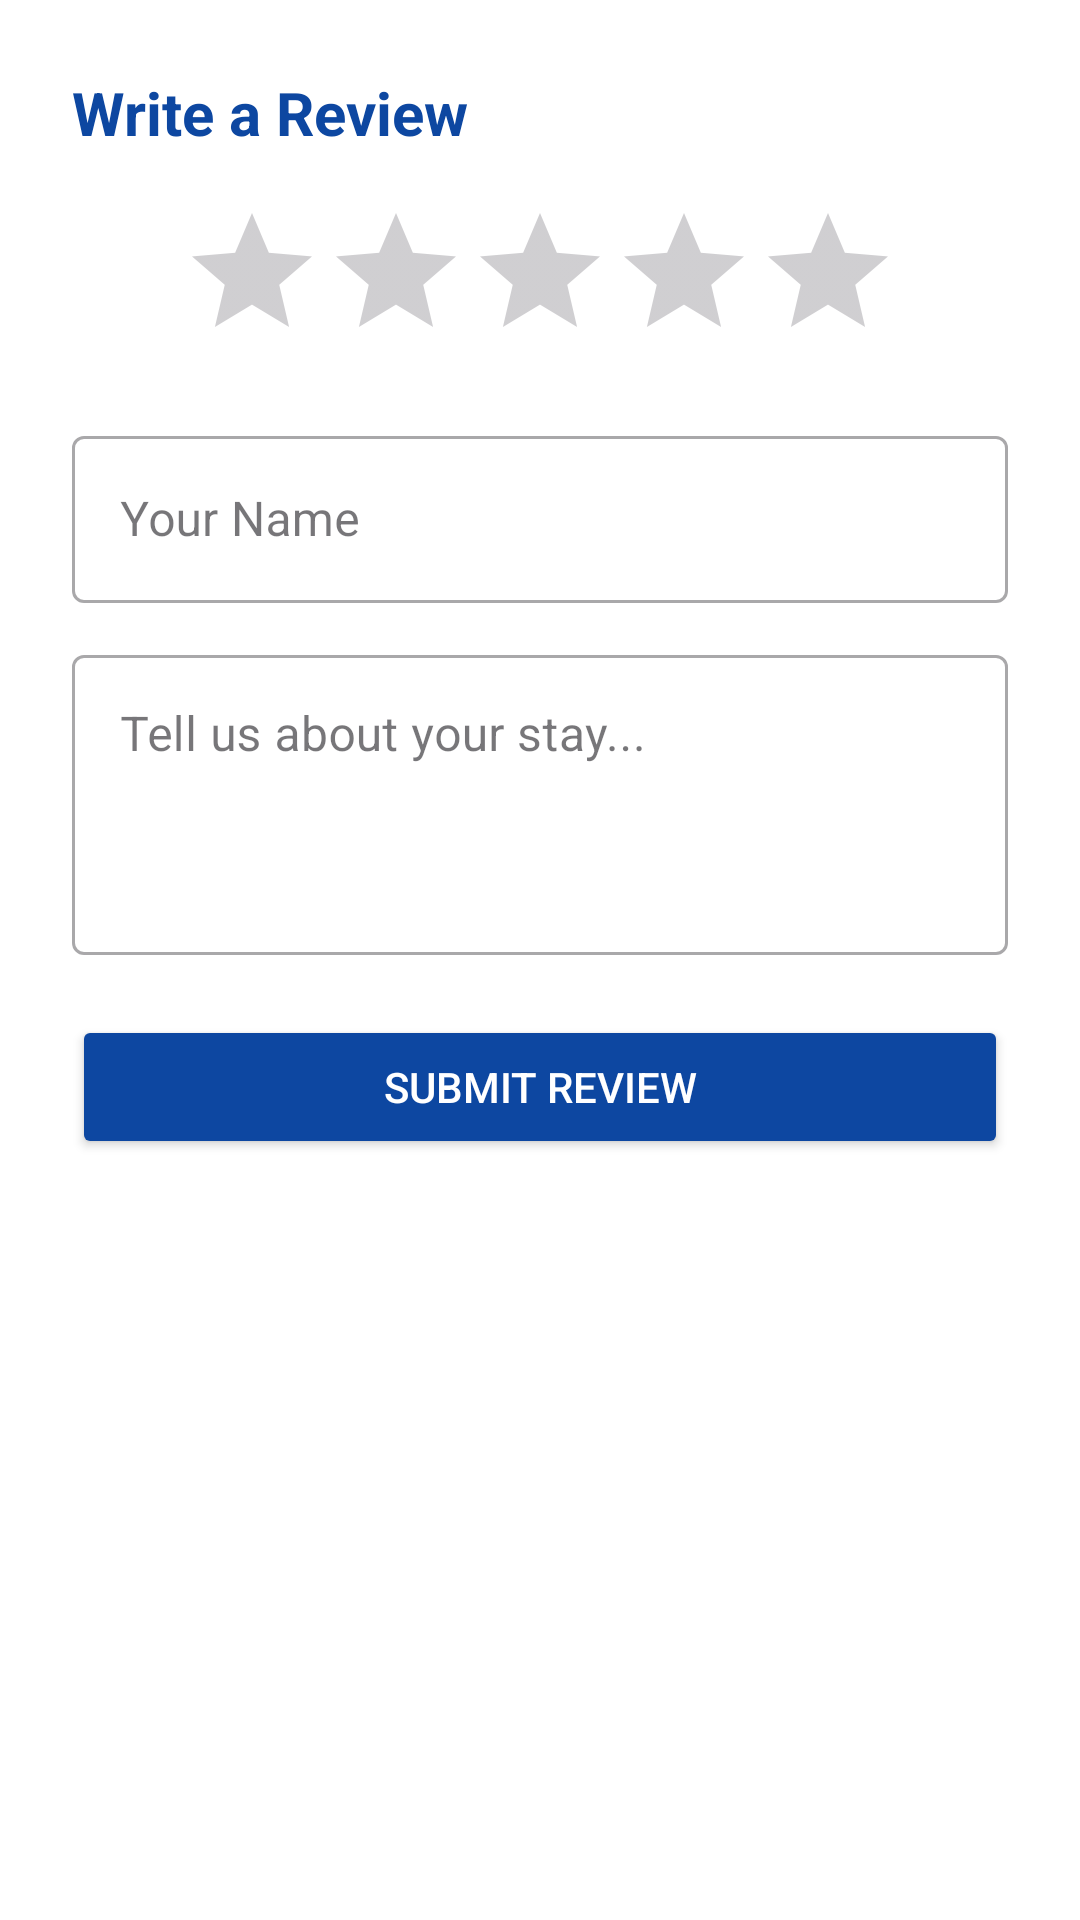

Reconstruct the res/layout file that produces this screen, plus the resources it refers to.
<!-- AndroidManifest.xml: application theme Theme.Hostello -->
<!-- res/layout/dialog_add_review.xml -->
<?xml version="1.0" encoding="utf-8"?>
<LinearLayout xmlns:android="http://schemas.android.com/apk/res/android"
    android:layout_width="match_parent"
    android:layout_height="wrap_content"
    android:orientation="vertical"
    android:padding="24dp"
    android:background="@color/white">

    <TextView
        android:layout_width="wrap_content"
        android:layout_height="wrap_content"
        android:text="Write a Review"
        android:textSize="20sp"
        android:textStyle="bold"
        android:textColor="@color/dark_blue"/>

    <RatingBar
        android:id="@+id/inputRating"
        android:layout_width="wrap_content"
        android:layout_height="wrap_content"
        android:layout_gravity="center"
        android:layout_marginVertical="16dp"
        android:numStars="5"
        android:stepSize="1.0" />

    <com.google.android.material.textfield.TextInputLayout
        android:layout_width="match_parent"
        android:layout_height="wrap_content"
        android:hint="Your Name"
        style="@style/Widget.MaterialComponents.TextInputLayout.OutlinedBox">
        <com.google.android.material.textfield.TextInputEditText
            android:id="@+id/inputName"
            android:layout_width="match_parent"
            android:layout_height="wrap_content"
            android:textColor="@color/black"/>
    </com.google.android.material.textfield.TextInputLayout>

    <com.google.android.material.textfield.TextInputLayout
        android:layout_width="match_parent"
        android:layout_height="wrap_content"
        android:layout_marginTop="12dp"
        android:hint="Tell us about your stay..."
        android:textColor="@color/black"
        style="@style/Widget.MaterialComponents.TextInputLayout.OutlinedBox">
        <com.google.android.material.textfield.TextInputEditText
            android:id="@+id/inputComment"
            android:layout_width="match_parent"
            android:layout_height="100dp"
            android:gravity="top"
            android:inputType="textMultiLine"
            android:textColor="@color/black"/>
    </com.google.android.material.textfield.TextInputLayout>

    <Button
        android:id="@+id/btnSubmitReview"
        android:layout_width="match_parent"
        android:layout_height="wrap_content"
        android:text="Submit Review"
        android:layout_marginTop="20dp"
        android:textColor="@color/white"
        android:backgroundTint="@color/dark_blue"/>
</LinearLayout>
<!-- resources referenced by this layout -->
<resources>
  <color name="black">#FF000000</color>
  <color name="dark_blue">#0D47A1</color>
  <color name="white">#FFFFFF</color>
  <style name="Theme.Hostello" parent="Base.Theme.Hostello" />
  <style name="Base.Theme.Hostello" parent="Theme.Material3.DayNight.NoActionBar">
          <item name="colorPrimary">@color/black</item>
      </style>
</resources>
